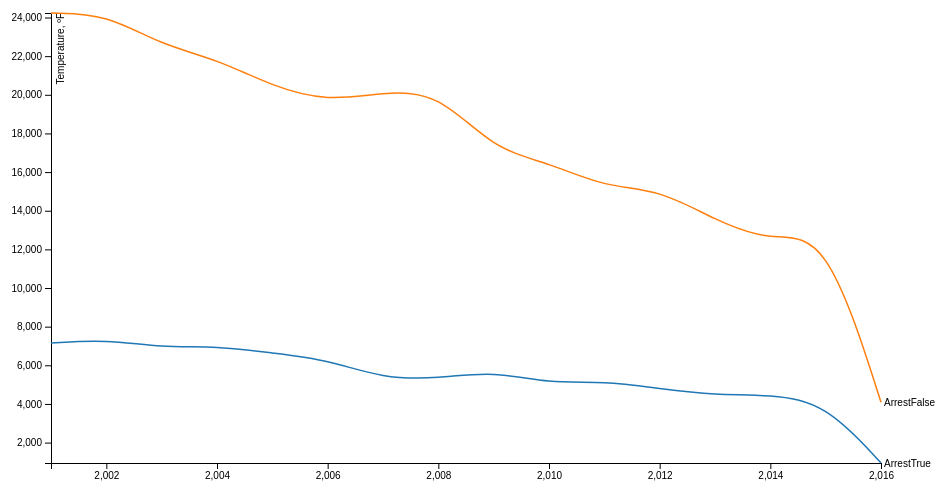
D3 v4 page, settled after 360 driven frames (6 s of simulated time); the page loaded 1 data file(s).

var svg = d3.select("svg"),

   margin = {top: 20, right: 80, bottom: 30, left: 50},

   width = svg.attr("width") - margin.left - margin.right,

   height = svg.attr("height") - margin.top - margin.bottom,

   g = svg.append("g").attr("transform", "translate(" + margin.left + "," + margin.top + ")");
   //var parseTime = d3.timeParse("%Y%m%d");
   var x = d3.scaleLinear().range([0, width]),

   y = d3.scaleLinear().range([height, 0]),

   z = d3.scaleOrdinal(d3.schemeCategory10);var line = d3.line()

   .curve(d3.curveBasis)

   .x(function(d) { return x(d.Year); })

   .y(function(d) { return y(d.temperature); });
   d3.json("file5.json", function(error, data) {

 if (error) throw error;  var cities = Object.keys(data[0]).slice(1).map(function(id) {

   return {

     id: id,

     values: data.map(function(d) {

       return {Year: d.Year, temperature: d[id]};

     })

   };

 });
 x.domain(d3.extent(data, function(d) { return d.Year; }));
  y.domain([d3.min(cities, function(c) { return d3.min(c.values, function(d) { return d.temperature; }); }),

   d3.max(cities, function(c) { return d3.max(c.values, function(d) { return d.temperature; }); })]);
   z.domain(cities.map(function(c) { return c.id; }));
   g.append("g")

     .attr("class", "axis axis--x")

     .attr("transform", "translate(0," + height + ")")

     .call(d3.axisBottom(x));

     g.append("g")

     .attr("class", "axis axis--y")

     .call(d3.axisLeft(y))

   .append("text")

     .attr("transform", "rotate(-90)")

     .attr("y", 6)

     .attr("dy", "0.71em")

     .attr("fill", "#000")

     .text("Temperature, ºF");  var city = g.selectAll(".city")

   .data(cities)

   .enter().append("g")

     .attr("class", "city");  city.append("path")

     .attr("class", "line")

     .attr("d", function(d) { return line(d.values); })

     .style("stroke", function(d) { return z(d.id); });  city.append("text")

     .datum(function(d) { return {id: d.id, value: d.values[d.values.length - 1]}; })

     .attr("transform", function(d) { return "translate(" + x(d.value.Year) + "," + y(d.value.temperature) + ")"; })

     .attr("x", 3)

     .attr("dy", "0.35em")

     .style("font", "10px sans-serif")

     .text(function(d) { return d.id; });

});


### data: file5.json
[
 {
  "Year": 2001,
  "ArrestTrue": 7150,
  "ArrestFalse": 24233
 },
 {
  "Year": 2002,
  "ArrestTrue": 7340,
  "ArrestFalse": 24181
 },
 {
  "Year": 2003,
  "ArrestTrue": 6909,
  "ArrestFalse": 22568
 },
 {
  "Year": 2004,
  "ArrestTrue": 7004,
  "ArrestFalse": 21846
 },
 {
  "Year": 2005,
  "ArrestTrue": 6631,
  "ArrestFalse": 20435
 },
 {
  "Year": 2006,
  "ArrestTrue": 6288,
  "ArrestFalse": 19657
 },
 {
  "Year": 2007,
  "ArrestTrue": 5316,
  "ArrestFalse": 20131
 },
 {
  "Year": 2008,
  "ArrestTrue": 5316,
  "ArrestFalse": 20131
 },
 "... 8 more items"
]